Photos from the image-classification dataset "satellite-image-classification" in the GitHub repository summer-xrx/satellite-image-classification. Its 10 classes are: beach, circular farmland, cloud, desert, forest, mountain, rectangular farmland, residential area, river, snow-covered mountain.

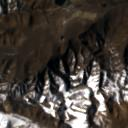
Label: snow-covered mountain

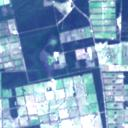
Label: rectangular farmland

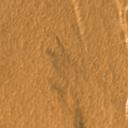
Label: desert

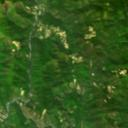
Label: forest

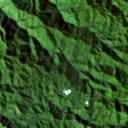
Label: mountain

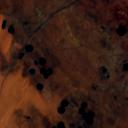
Label: circular farmland
